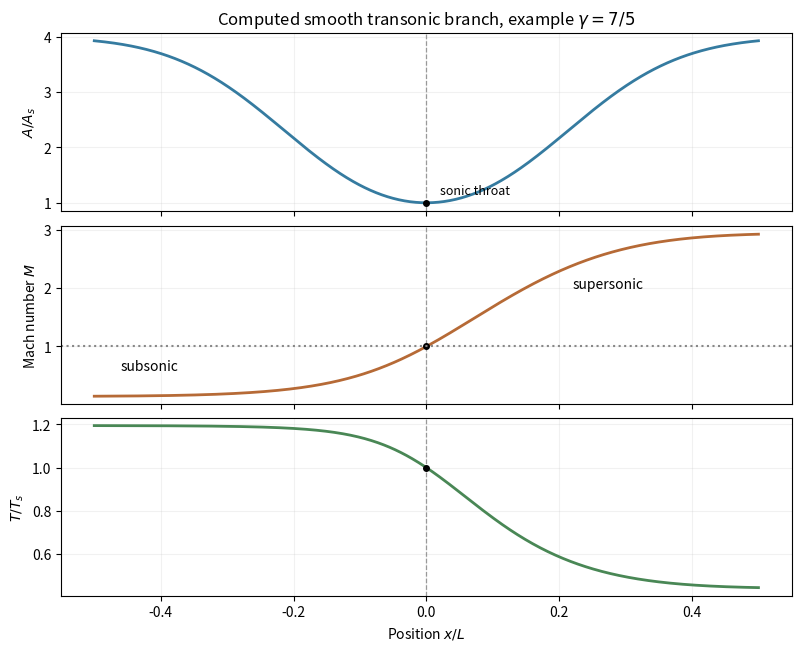

Write the Python code that produced this figure.
"""Original explanatory plot. Tested with Python 3.14, numpy and matplotlib; PNG output goes to the current directory."""
import numpy as np
import matplotlib
matplotlib.use("Agg")
import matplotlib.pyplot as plt
from matplotlib.patches import Rectangle
plt.rcParams.update({"font.size":10,"figure.facecolor":"white","axes.facecolor":"white","savefig.facecolor":"white"})
# Example gamma=7/5. Values are computed from the area–Mach relation, not traced from a source figure.
gamma=7/5
x=np.linspace(-.5,.5,701);area=4*(1-.5*np.exp(-16*x*x))**2
def area_mach(m):return (2/(gamma+1)*(1+(gamma-1)*m*m/2))**((gamma+1)/(2*(gamma-1)))/m
def invert(target,supersonic):
 if abs(target-1)<1e-13:return 1.
 lo,hi=(1.,10.) if supersonic else (1e-8,1.)
 for _ in range(70):
  m=(lo+hi)/2
  if (area_mach(m)>target)==supersonic:hi=m
  else:lo=m
 return (lo+hi)/2
mach=np.array([invert(a,z>0) for a,z in zip(area,x)]);temp=(gamma+1)/(2+(gamma-1)*mach*mach)
fig,axs=plt.subplots(3,1,figsize=(7.9,6.4),sharex=True,layout='constrained')
for a,y,label,col in zip(axs,[area,mach,temp],[r'$A/A_s$',r'Mach number $M$',r'$T/T_s$'],['#357ba0','#b66a36','#498755']):
 a.plot(x,y,color=col,lw=2);a.axvline(0,color='#999',lw=.9,ls='--');a.set(ylabel=label);a.grid(alpha=.17);a.plot(0,1,'ko',ms=4)
axs[0].set_title(r'Computed smooth transonic branch, example $\gamma=7/5$');axs[1].axhline(1,ls=':',color='#888');axs[1].text(-.46,.6,'subsonic');axs[1].text(.22,2,'supersonic');axs[2].set_xlabel(r'Position $x/L$');axs[0].text(.02,1.15,'sonic throat',fontsize=9)
fig.savefig('paper-1-transonic-flow.png',dpi=160);plt.close(fig)
